Labelled photos from "data", an image-classification folder in Yashdot2005/VisionGuard. The possible labels are: defective, normal.

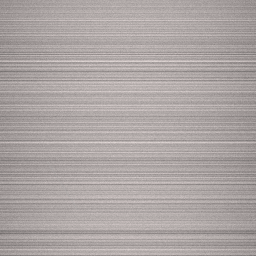
Label: normal

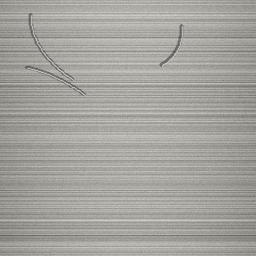
Label: defective

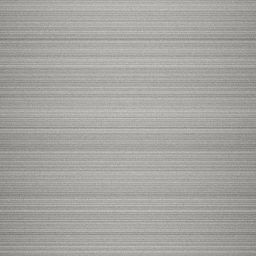
Label: normal

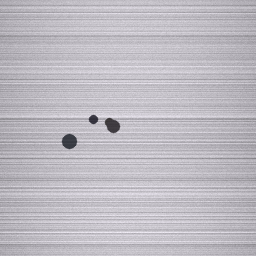
Label: defective

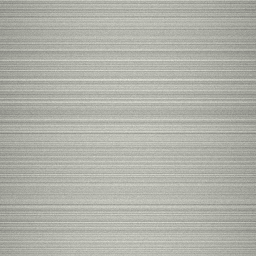
Label: normal

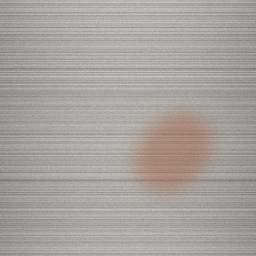
Label: defective
